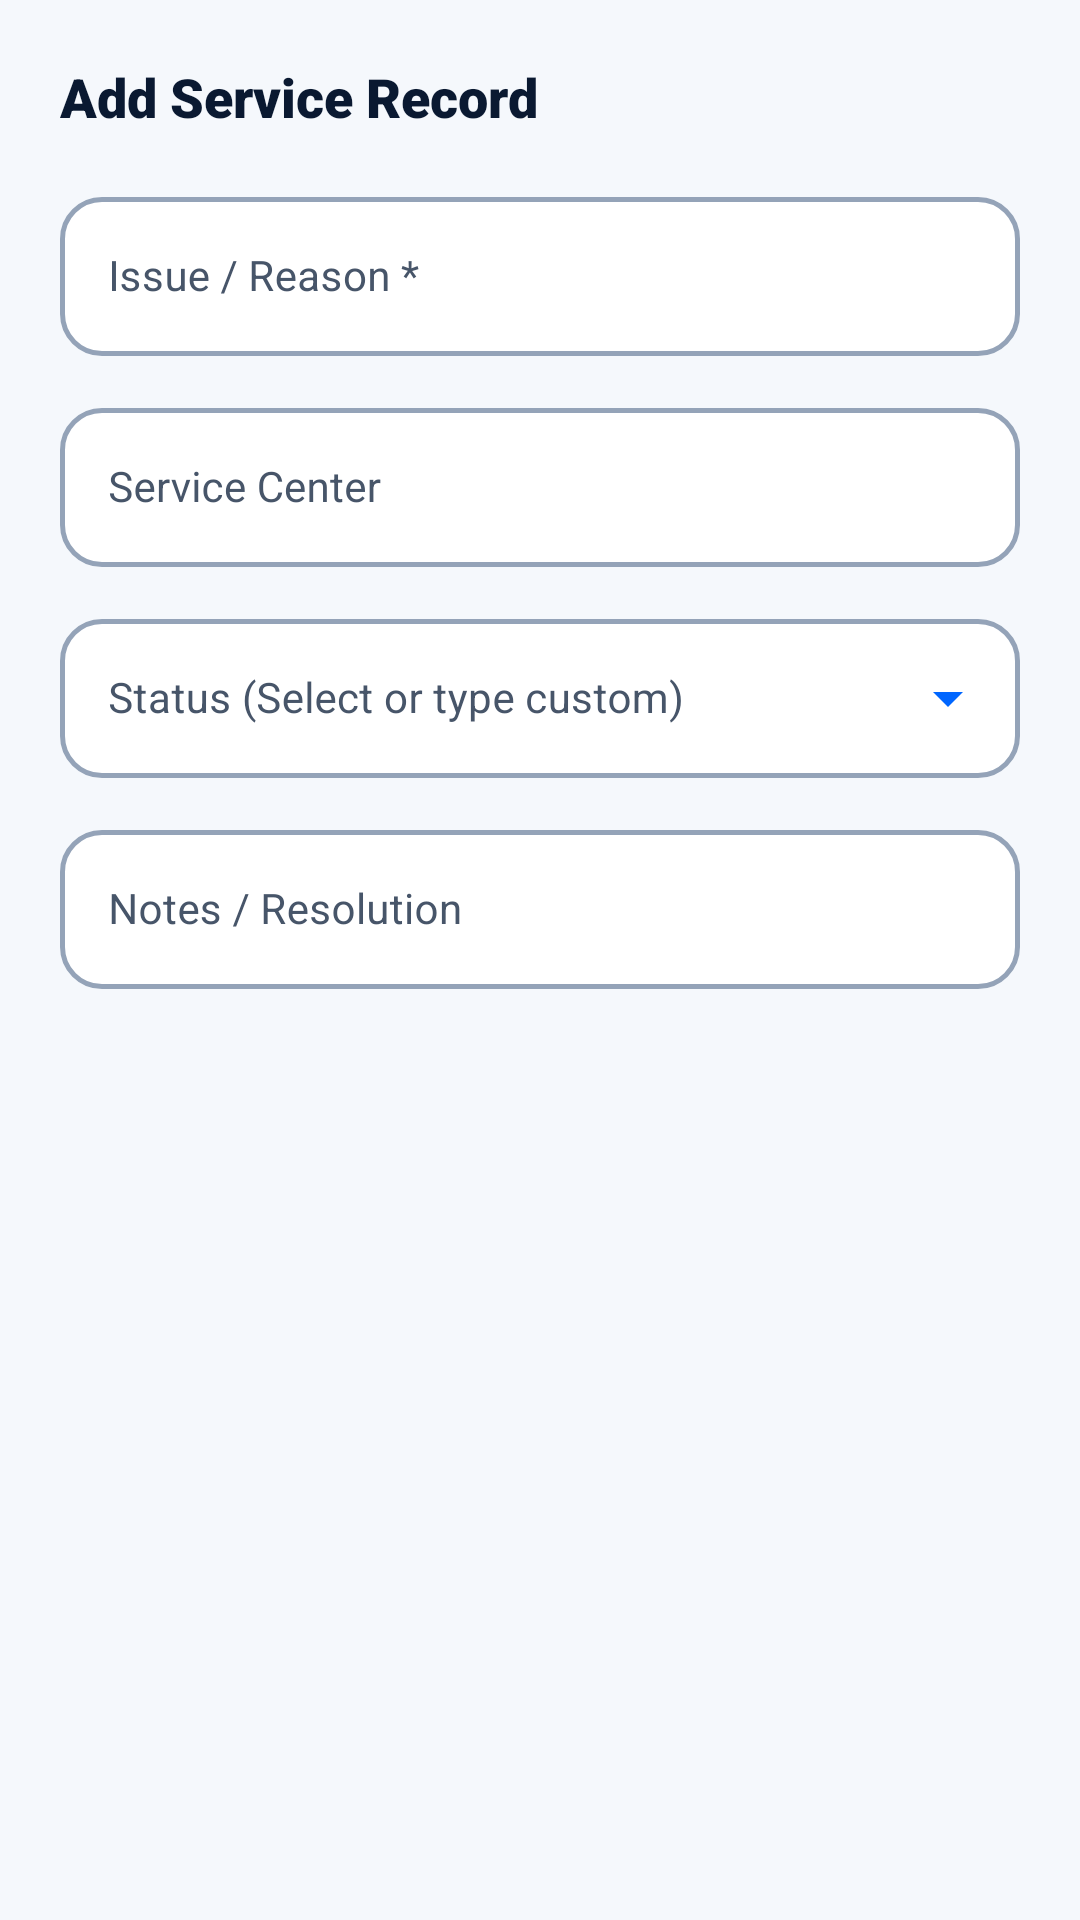

Here is an Android app screen rendered from its layout file. Give the layout XML and the strings, colors and styles it references.
<!-- AndroidManifest.xml: application theme Theme.WarrantVault -->
<!-- res/layout/dialog_add_service_record.xml -->
<?xml version="1.0" encoding="utf-8"?>
<androidx.core.widget.NestedScrollView xmlns:android="http://schemas.android.com/apk/res/android"
    xmlns:app="http://schemas.android.com/apk/res-auto"
    android:layout_width="match_parent"
    android:layout_height="wrap_content">

    <LinearLayout
        android:layout_width="match_parent"
        android:layout_height="wrap_content"
        android:orientation="vertical"
        android:padding="20dp">

        <TextView
            android:id="@+id/tvDialogTitle"
            android:layout_width="wrap_content"
            android:layout_height="wrap_content"
            android:fontFamily="sans-serif-black"
            android:text="Add Service Record"
            android:textColor="@color/brand_navy"
            android:textSize="18sp"
            android:textStyle="bold" />

        <com.google.android.material.textfield.TextInputLayout
            android:id="@+id/tilIssue"
            style="@style/Widget.WarrantVault.TextInputLayout"
            android:layout_width="match_parent"
            android:layout_height="wrap_content"
            android:layout_marginTop="16dp"
            android:hint="Issue / Reason *">

            <com.google.android.material.textfield.TextInputEditText
                android:id="@+id/etIssue"
                android:layout_width="match_parent"
                android:layout_height="wrap_content"
                android:textColor="@color/text_primary"
                android:textColorHint="@color/text_hint"
                android:textSize="14sp" />
        </com.google.android.material.textfield.TextInputLayout>

        <com.google.android.material.textfield.TextInputLayout
            android:id="@+id/tilServiceCenter"
            style="@style/Widget.WarrantVault.TextInputLayout"
            android:layout_width="match_parent"
            android:layout_height="wrap_content"
            android:layout_marginTop="12dp"
            android:hint="Service Center">

            <com.google.android.material.textfield.TextInputEditText
                android:id="@+id/etServiceCenter"
                android:layout_width="match_parent"
                android:layout_height="wrap_content"
                android:textColor="@color/text_primary"
                android:textColorHint="@color/text_hint"
                android:textSize="14sp" />
        </com.google.android.material.textfield.TextInputLayout>

        <com.google.android.material.textfield.TextInputLayout
            android:id="@+id/tilStatus"
            style="@style/Widget.WarrantVault.TextInputLayout.Dropdown"
            android:layout_width="match_parent"
            android:layout_height="wrap_content"
            android:layout_marginTop="12dp"
            android:hint="Status (Select or type custom)"
            app:endIconMode="dropdown_menu"
            app:endIconTint="@color/brand_blue">

            <com.google.android.material.textfield.MaterialAutoCompleteTextView
                android:id="@+id/actvStatus"
                android:layout_width="match_parent"
                android:layout_height="wrap_content"
                android:inputType="textCapWords"
                android:textColor="@color/text_primary"
                android:textColorHint="@color/text_hint"
                android:textSize="14sp" />
        </com.google.android.material.textfield.TextInputLayout>

        <com.google.android.material.textfield.TextInputLayout
            android:id="@+id/tilNotes"
            style="@style/Widget.WarrantVault.TextInputLayout"
            android:layout_width="match_parent"
            android:layout_height="wrap_content"
            android:layout_marginTop="12dp"
            android:hint="Notes / Resolution">

            <com.google.android.material.textfield.TextInputEditText
                android:id="@+id/etNotes"
                android:layout_width="match_parent"
                android:layout_height="wrap_content"
                android:textColor="@color/text_primary"
                android:textColorHint="@color/text_hint"
                android:textSize="14sp" />
        </com.google.android.material.textfield.TextInputLayout>

    </LinearLayout>
</androidx.core.widget.NestedScrollView>
<!-- resources referenced by this layout -->
<resources>
  <color name="brand_blue">#0066FF</color>
  <color name="brand_navy">#0A1931</color>
  <color name="text_hint">#475569</color>
  <color name="text_primary">#0F172A</color>
  <style name="Widget.WarrantVault.TextInputLayout" parent="Widget.MaterialComponents.TextInputLayout.OutlinedBox">
          <item name="boxCornerRadiusTopStart">14dp</item>
          <item name="boxCornerRadiusTopEnd">14dp</item>
          <item name="boxCornerRadiusBottomStart">14dp</item>
          <item name="boxCornerRadiusBottomEnd">14dp</item>
          <item name="boxStrokeColor">@color/sl_box_stroke</item>
          <item name="boxStrokeWidth">1.5dp</item>
          <item name="boxStrokeWidthFocused">2dp</item>
          <item name="hintTextColor">@color/sl_text_input_hint</item>
          <item name="android:textColorHint">@color/text_hint</item>
          <item name="placeholderTextColor">@color/text_hint</item>
          <item name="boxBackgroundColor">@color/surface_white</item>
          <item name="endIconTint">@color/text_secondary</item>
          <item name="startIconTint">@color/brand_blue</item>
      </style>
  <style name="Widget.WarrantVault.TextInputLayout.Dropdown" parent="Widget.MaterialComponents.TextInputLayout.OutlinedBox.ExposedDropdownMenu">
          <item name="boxCornerRadiusTopStart">14dp</item>
          <item name="boxCornerRadiusTopEnd">14dp</item>
          <item name="boxCornerRadiusBottomStart">14dp</item>
          <item name="boxCornerRadiusBottomEnd">14dp</item>
          <item name="boxStrokeColor">@color/sl_box_stroke</item>
          <item name="boxStrokeWidth">1.5dp</item>
          <item name="boxStrokeWidthFocused">2dp</item>
          <item name="hintTextColor">@color/sl_text_input_hint</item>
          <item name="android:textColorHint">@color/text_hint</item>
          <item name="placeholderTextColor">@color/text_hint</item>
          <item name="boxBackgroundColor">@color/surface_white</item>
          <item name="endIconTint">@color/brand_blue</item>
      </style>
  <style name="Theme.WarrantVault" parent="Theme.MaterialComponents.Light.NoActionBar">
          
          <item name="colorPrimary">@color/brand_blue</item>
          <item name="colorPrimaryVariant">@color/brand_navy</item>
          <item name="colorOnPrimary">@color/surface_white</item>
          
          
          <item name="colorSecondary">@color/brand_navy</item>
          <item name="colorSecondaryVariant">@color/brand_navy_dark</item>
          <item name="colorOnSecondary">@color/surface_white</item>
  
          
          <item name="android:statusBarColor">@color/surface_white</item>
          <item name="android:windowLightStatusBar" tools:targetApi="m">true</item>
          <item name="android:navigationBarColor">@color/surface_white</item>
          <item name="android:windowLightNavigationBar" tools:targetApi="o_mr1">true</item>
  
          
          <item name="android:windowBackground">@color/background_light</item>
          <item name="android:colorBackground">@color/background_light</item>
  
          
          <item name="android:textColorPrimary">@color/text_primary</item>
          <item name="android:textColorSecondary">@color/text_secondary</item>
          <item name="android:textColorHint">@color/text_hint</item>
          <item name="android:editTextColor">@color/text_primary</item>
          <item name="editTextColor">@color/text_primary</item>
          <item name="colorOnSurface">@color/text_primary</item>
  
          
          <item name="textInputStyle">@style/Widget.WarrantVault.TextInputLayout</item>
      </style>
  <color name="surface_white">#FFFFFF</color>
  <color name="text_secondary">#334155</color>
  <color name="brand_navy_dark">#060F1E</color>
  <color name="background_light">#F5F8FC</color>
</resources>
